6-way image classification set "piece_types_contrast" from GitHub (AlexPetrusca/ShutterMate_ML); label vocabulary: bishop, king, knight, pawn, queen, rook.

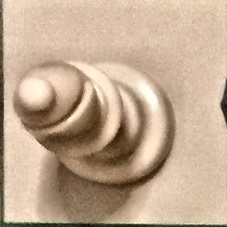
Label: bishop

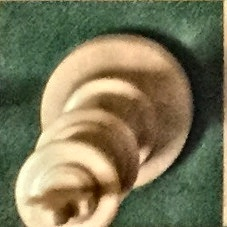
Label: king

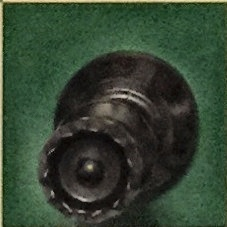
Label: queen

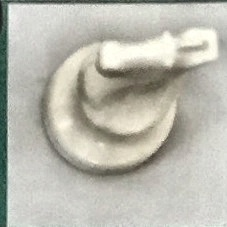
Label: knight

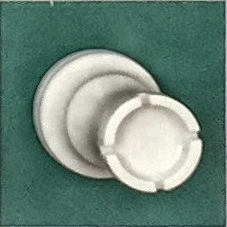
Label: rook

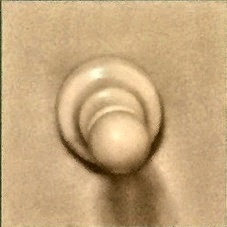
Label: pawn
